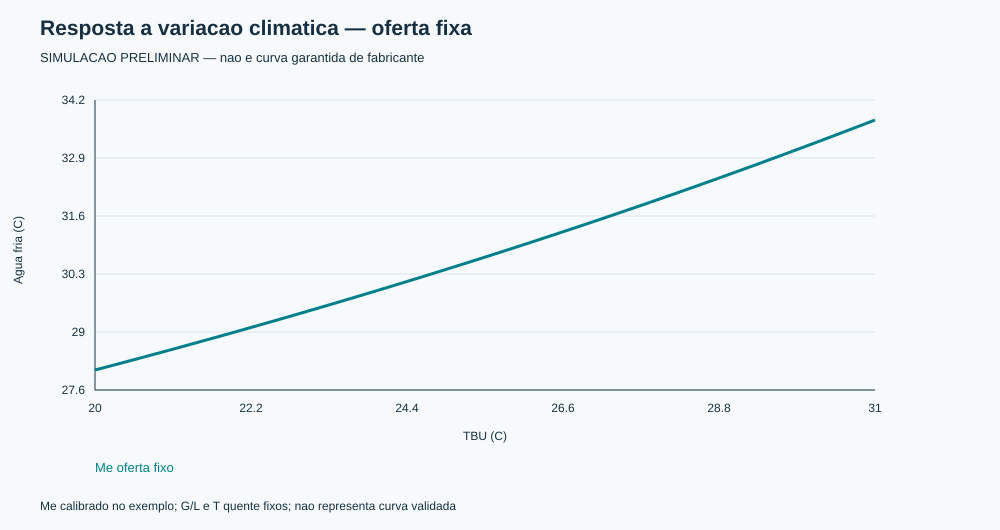

The data file committed next to this chart (first rows):
wetbulb_C, cold_C
20.0, 28.09
20.46, 28.28
20.92, 28.48
21.38, 28.68
21.83, 28.89
22.29, 29.1
22.75, 29.31
23.21, 29.53
23.67, 29.74
24.12, 29.97
24.58, 30.19
25.04, 30.42
25.5, 30.66
25.96, 30.89
26.42, 31.14
26.88, 31.38
27.33, 31.63
27.79, 31.88
28.25, 32.14
28.71, 32.4
29.17, 32.67
29.62, 32.94
30.08, 33.21
30.54, 33.49
31.0, 33.78
